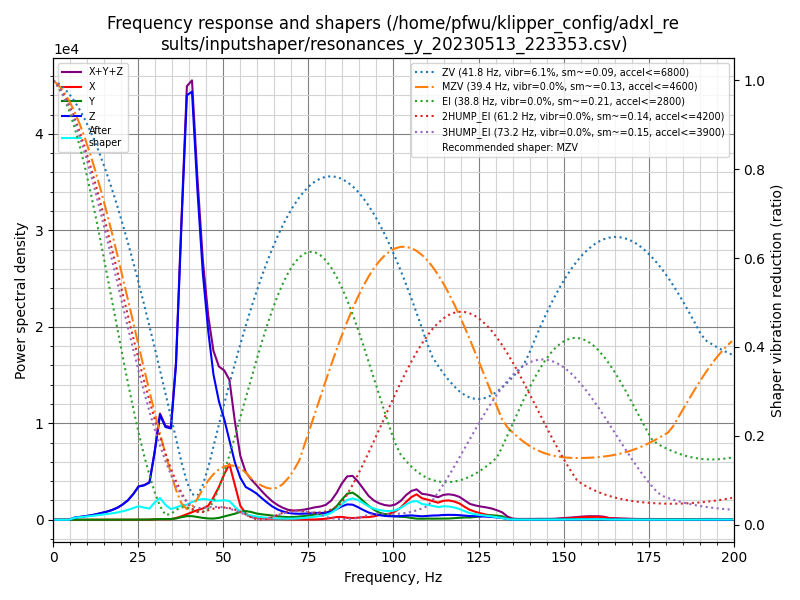

The file beside this chart, header and first rows:
freq, psd_x, psd_y, psd_z, psd_xyz
0.0, 8.272e+01, 4.134e+01, 7.258e+02, 8.498e+02
1.6, 6.053e+01, 5.222e+01, 4.231e+02, 5.359e+02
3.1, 1.989e+01, 3.741e+01, 4.124e+01, 9.854e+01
4.7, 2.068e+01, 3.656e+01, 4.205e+02, 4.777e+02
6.3, 2.396e+01, 3.521e+01, 1.395e+03, 1.454e+03
7.9, 2.254e+01, 3.997e+01, 2.312e+03, 2.375e+03
9.4, 2.196e+01, 4.168e+01, 3.465e+03, 3.528e+03
11.0, 2.128e+01, 4.021e+01, 4.995e+03, 5.057e+03
12.6, 2.289e+01, 4.340e+01, 7.159e+03, 7.226e+03
14.1, 2.295e+01, 5.279e+01, 9.861e+03, 9.937e+03
15.7, 2.066e+01, 5.666e+01, 1.311e+04, 1.319e+04
17.3, 2.066e+01, 6.471e+01, 1.754e+04, 1.762e+04
18.9, 2.564e+01, 8.166e+01, 2.373e+04, 2.384e+04
20.4, 5.647e+01, 1.143e+02, 3.222e+04, 3.239e+04
22.0, 1.282e+02, 1.682e+02, 4.465e+04, 4.495e+04
23.6, 1.974e+02, 2.502e+02, 6.348e+04, 6.393e+04
25.1, 1.984e+02, 3.601e+02, 8.675e+04, 8.731e+04
26.7, 2.201e+02, 4.131e+02, 9.548e+04, 9.612e+04
28.3, 4.210e+02, 5.570e+02, 1.094e+05, 1.104e+05
29.8, 1.242e+03, 1.231e+03, 2.071e+05, 2.096e+05
31.4, 2.136e+03, 2.253e+03, 3.424e+05, 3.468e+05
33.0, 1.814e+03, 2.227e+03, 3.183e+05, 3.223e+05
34.6, 2.154e+03, 2.539e+03, 3.282e+05, 3.329e+05
36.1, 6.260e+03, 4.973e+03, 5.803e+05, 5.915e+05
37.7, 1.356e+04, 1.003e+04, 1.153e+06, 1.176e+06
39.3, 2.286e+04, 1.473e+04, 1.734e+06, 1.771e+06
40.8, 3.239e+04, 1.530e+04, 1.815e+06, 1.863e+06
42.4, 4.241e+04, 1.205e+04, 1.452e+06, 1.506e+06
44.0, 5.164e+04, 8.561e+03, 1.124e+06, 1.184e+06
45.6, 6.684e+04, 6.116e+03, 8.906e+05, 9.635e+05
47.1, 1.094e+05, 5.754e+03, 7.118e+05, 8.269e+05
48.7, 1.656e+05, 9.566e+03, 6.003e+05, 7.755e+05
50.3, 2.388e+05, 1.707e+04, 5.238e+05, 7.797e+05
51.8, 2.991e+05, 2.482e+04, 4.287e+05, 7.527e+05
53.4, 1.939e+05, 3.351e+04, 3.184e+05, 5.458e+05
55.0, 7.998e+04, 4.509e+04, 2.401e+05, 3.651e+05
56.6, 3.608e+04, 5.091e+04, 1.924e+05, 2.794e+05
58.1, 1.804e+04, 4.723e+04, 1.804e+05, 2.457e+05
59.7, 1.282e+04, 3.915e+04, 1.637e+05, 2.157e+05
61.3, 9.777e+03, 3.449e+04, 1.377e+05, 1.820e+05
62.8, 7.220e+03, 3.177e+04, 1.133e+05, 1.523e+05
64.4, 6.103e+03, 2.788e+04, 8.889e+04, 1.229e+05
66.0, 6.484e+03, 2.400e+04, 6.994e+04, 1.004e+05
67.5, 5.124e+03, 2.067e+04, 5.825e+04, 8.405e+04
69.1, 3.096e+03, 1.873e+04, 4.909e+04, 7.092e+04
70.7, 2.247e+03, 2.038e+04, 4.502e+04, 6.765e+04
72.3, 2.330e+03, 2.404e+04, 4.476e+04, 7.114e+04
73.8, 2.821e+03, 2.862e+04, 4.673e+04, 7.818e+04
75.4, 2.883e+03, 3.462e+04, 5.030e+04, 8.780e+04
77.0, 2.418e+03, 4.240e+04, 5.503e+04, 9.986e+04
78.5, 4.601e+03, 4.767e+04, 5.536e+04, 1.076e+05
80.1, 8.545e+03, 5.698e+04, 5.792e+04, 1.234e+05
81.7, 1.486e+04, 7.790e+04, 6.927e+04, 1.620e+05
83.3, 2.384e+04, 1.171e+05, 9.091e+04, 2.318e+05
84.8, 2.471e+04, 1.754e+05, 1.173e+05, 3.174e+05
86.4, 1.788e+04, 2.331e+05, 1.377e+05, 3.886e+05
88.0, 1.554e+04, 2.478e+05, 1.377e+05, 4.010e+05
89.5, 1.896e+04, 2.205e+05, 1.182e+05, 3.577e+05
91.1, 2.403e+04, 1.778e+05, 9.275e+04, 2.946e+05
92.7, 2.563e+04, 1.340e+05, 6.988e+04, 2.295e+05
... 68 more rows
